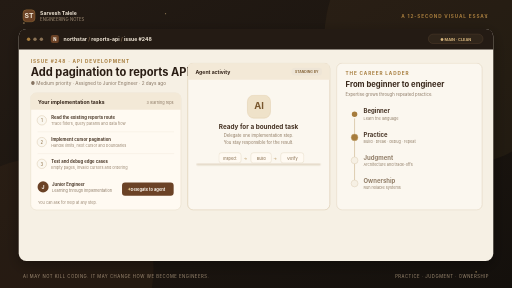
t = 0.00 s
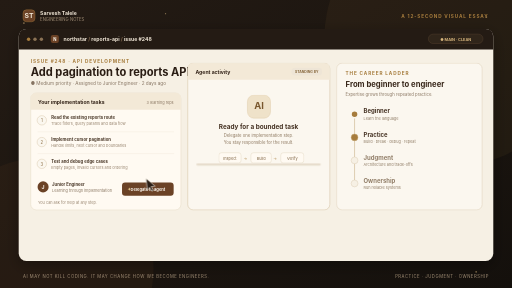
t = 1.67 s
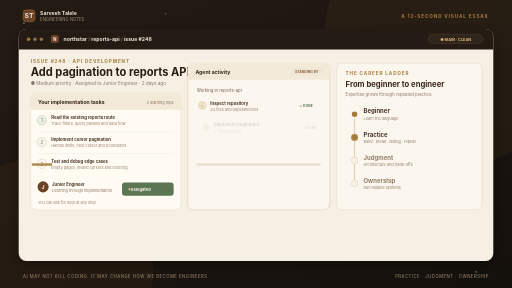
t = 3.33 s
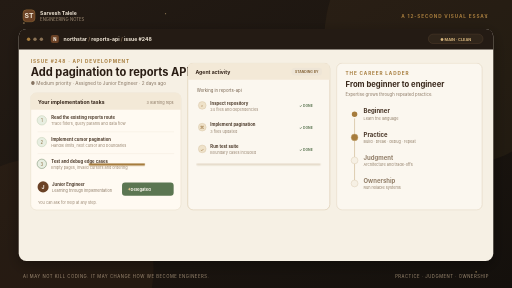
t = 5.00 s
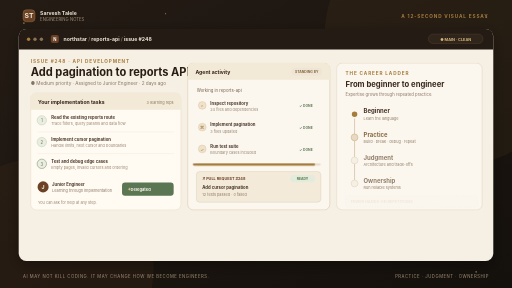
t = 6.67 s
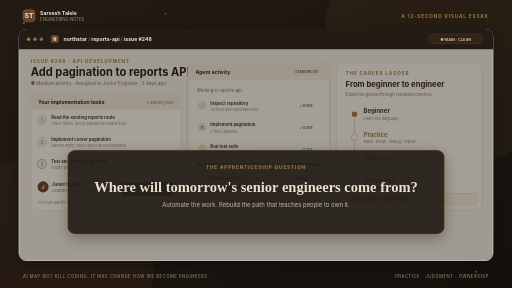
t = 8.33 s

The animated SVG that drew these frames (rendered in a browser with its animation timeline set to each time). Animation: 19 CSS @keyframes rules; frames cover the first 8.33 s, repeats indefinitely.

<svg xmlns="http://www.w3.org/2000/svg" viewBox="0 0 1200 675" role="img" aria-labelledby="motion-title motion-desc">
<title id="motion-title">The AI engineering apprenticeship gap</title>
<desc id="motion-desc">A junior engineer works on an API task, delegates implementation to an AI agent, and sees the pull request pass tests. The practice step on the engineering career ladder is then highlighted as a potential gap, followed by the question: where will tomorrow's senior engineers come from?</desc>
<defs>
  <linearGradient id="bg" x1="0" y1="0" x2="1" y2="1"><stop offset="0" stop-color="#241b14"/><stop offset="1" stop-color="#14100c"/></linearGradient>
  <linearGradient id="gold" x1="0" y1="0" x2="1" y2="0"><stop offset="0" stop-color="#8a6a33"/><stop offset=".5" stop-color="#e3c58c"/><stop offset="1" stop-color="#8a6a33"/></linearGradient>
  <filter id="shadow" x="-20%" y="-20%" width="140%" height="140%"><feDropShadow dx="0" dy="10" stdDeviation="16" flood-color="#000" flood-opacity=".32"/></filter>
  <style>
    *{box-sizing:border-box}
    text{font-family:-apple-system,BlinkMacSystemFont,"SF Pro Text","Segoe UI",sans-serif}
    .label{font-size:11px;font-weight:700;letter-spacing:2px;fill:#a67c3d}
    .main{font-family:Georgia,serif;fill:#f2e8d8}
    .agent-step{opacity:0;transform:translateX(10px)}
    .standby{opacity:1}
    .progress-fill{transform-origin:left;transform:scaleX(0)}
    .pr-card{opacity:0;transform:translateY(8px)}
    .cursor{opacity:0;transform:translate(0,0)}
    .question-shade{opacity:0}
    .question-card{opacity:0;transform:translateY(14px)}
    .gap-note{opacity:0;transform:translateY(6px)}
    .practice-node{fill:#a67c3d}
    .practice-label{fill:#453223}
    .task-check{fill:#fbf7ef;stroke:#d5c2a4}
    .delegate{fill:#6b4226}
    .standby{animation:standbyOut 12s linear infinite}
    .agent-step.one{animation:stepOne 12s linear infinite}
    .agent-step.two{animation:stepTwo 12s linear infinite}
    .agent-step.three{animation:stepThree 12s linear infinite}
    .progress-fill{animation:progress 12s linear infinite}
    .pr-card{animation:pr 12s linear infinite}
    .task-check.one{animation:checkOne 12s linear infinite}
    .task-check.two{animation:checkTwo 12s linear infinite}
    .task-check.three{animation:checkThree 12s linear infinite}
    .delegate{animation:buttonState 12s linear infinite}
    .button-label.default{animation:defaultLabel 12s steps(1,end) infinite}
    .button-label.sent{opacity:0;animation:sentLabel 12s steps(1,end) infinite}
    .practice-node{animation:practiceNode 12s linear infinite}
    .practice-label{animation:practiceText 12s linear infinite}
    .gap-note{animation:gap 12s linear infinite}
    .question-shade{animation:shade 12s linear infinite}
    .question-card{animation:question 12s linear infinite}
    .cursor{animation:cursor 12s cubic-bezier(.45,0,.1,1) infinite}
    .reset{animation:reset 12s linear infinite}
    @keyframes standbyOut{0%,17%{opacity:1}22%,89%{opacity:0}96%,100%{opacity:1}}
    @keyframes stepOne{0%,20%{opacity:0;transform:translateX(10px)}25%,88%{opacity:1;transform:translateX(0)}92%,100%{opacity:0;transform:translateX(10px)}}
    @keyframes stepTwo{0%,27%{opacity:0;transform:translateX(10px)}32%,88%{opacity:1;transform:translateX(0)}92%,100%{opacity:0;transform:translateX(10px)}}
    @keyframes stepThree{0%,34%{opacity:0;transform:translateX(10px)}39%,88%{opacity:1;transform:translateX(0)}92%,100%{opacity:0;transform:translateX(10px)}}
    @keyframes progress{0%,20%{transform:scaleX(0)}43%{transform:scaleX(.48)}56%,88%{transform:scaleX(1)}92%,100%{transform:scaleX(0)}}
    @keyframes pr{0%,43%{opacity:0;transform:translateY(8px)}49%,88%{opacity:1;transform:translateY(0)}92%,100%{opacity:0;transform:translateY(8px)}}
    @keyframes checkOne{0%,17%{fill:#fbf7ef;stroke:#d5c2a4}23%,88%{fill:#e8eee1;stroke:#b9c9ab}92%,100%{fill:#fbf7ef;stroke:#d5c2a4}}
    @keyframes checkTwo{0%,26%{fill:#fbf7ef;stroke:#d5c2a4}32%,88%{fill:#e8eee1;stroke:#b9c9ab}92%,100%{fill:#fbf7ef;stroke:#d5c2a4}}
    @keyframes checkThree{0%,33%{fill:#fbf7ef;stroke:#d5c2a4}39%,88%{fill:#e8eee1;stroke:#5b7652}92%,100%{fill:#fbf7ef;stroke:#d5c2a4}}
    @keyframes buttonState{0%,16%{fill:#6b4226}18%,23%{fill:#8d6a3b}26%,88%{fill:#5b7652}92%,100%{fill:#6b4226}}
    @keyframes defaultLabel{0%,23%{opacity:1}24%,88%{opacity:0}92%,100%{opacity:1}}
    @keyframes sentLabel{0%,23%{opacity:0}24%,88%{opacity:1}92%,100%{opacity:0}}
    @keyframes practiceNode{0%,51%{fill:#a67c3d;stroke:#c8ad7e}57%,88%{fill:#fbf7ef;stroke:#c29c5e}92%,100%{fill:#a67c3d;stroke:#c8ad7e}}
    @keyframes practiceText{0%,51%{fill:#453223}57%,88%{fill:#9b7848}92%,100%{fill:#453223}}
    @keyframes gap{0%,55%{opacity:0;transform:translateY(6px)}61%,88%{opacity:1;transform:translateY(0)}92%,100%{opacity:0;transform:translateY(6px)}}
    @keyframes shade{0%,64%{opacity:0}70%,88%{opacity:.42}92%,100%{opacity:0}}
    @keyframes question{0%,64%{opacity:0;transform:translateY(14px)}70%,88%{opacity:1;transform:translateY(0)}92%,100%{opacity:0;transform:translateY(14px)}}
    @keyframes cursor{0%,7%{opacity:0;transform:translate(245px,438px)}10%{opacity:1;transform:translate(245px,438px)}17%{opacity:1;transform:translate(356px,414px)}19%{opacity:1;transform:translate(356px,414px) scale(.82)}21%,26%{opacity:0;transform:translate(356px,414px)}100%{opacity:0;transform:translate(356px,414px)}}
    @keyframes reset{0%,90%{opacity:0}92%,96%{opacity:1}99%,100%{opacity:0}}
    @media(prefers-reduced-motion:reduce){
      .standby,.agent-step,.progress-fill,.pr-card,.task-check,.delegate,.button-label.default,.button-label.sent,.practice-node,.practice-label,.gap-note,.question-shade,.question-card,.cursor,.reset{animation:none!important}
      .standby{display:none}
      .agent-step,.pr-card{opacity:1;transform:none}
      .progress-fill{transform:scaleX(1)}
      .task-check{fill:#e8eee1;stroke:#b9c9ab}
      .delegate{fill:#5b7652}
      .button-label.default{opacity:0}
      .button-label.sent{opacity:1}
      .practice-node{fill:#fbf7ef;stroke:#c29c5e}
      .practice-label{fill:#9b7848}
      .gap-note{opacity:1;transform:none}
      .question-shade{display:none}
      .question-card{display:block;opacity:1;transform:none}
      .cursor,.reset{display:none}
    }
  </style>
</defs>
<rect width="1200" height="675" fill="url(#bg)"/>
<circle cx="1060" cy="90" r="300" fill="#a67c3d" opacity=".07"/>
<circle cx="100" cy="630" r="260" fill="#6b4226" opacity=".12"/>
<g fill="#d9b77e" opacity=".55"><circle cx="56" cy="54" r="2"/><circle cx="1140" cy="40" r="2"/><circle cx="1116" cy="637" r="2"/><circle cx="388" cy="32" r="1.5"/></g>
<g transform="translate(54 23)">
  <rect width="28" height="28" rx="8" fill="#6b4226" stroke="#a67c3d"/>
  <text x="14" y="19" text-anchor="middle" font-family="Georgia,serif" font-size="16" font-weight="700" fill="#f2e8d8">ST</text>
  <text x="40" y="12" font-size="12" font-weight="700" fill="#f2e8d8">Sarvesh Talele</text>
  <text x="40" y="27" font-size="10" fill="#a08d75">ENGINEERING NOTES</text>
</g>
<text x="1145" y="42" text-anchor="end" class="label">A 12-SECOND VISUAL ESSAY</text>
<g filter="url(#shadow)"><rect x="44" y="68" width="1112" height="544" rx="18" fill="#f6f0e4"/></g>
<path d="M44 86 Q44 68 62 68 H1138 Q1156 68 1156 86 V116 H44 Z" fill="#241b14"/>
<g fill="#a67c3d"><circle cx="67" cy="92" r="4"/><circle cx="82" cy="92" r="4" fill="#8b7255"/><circle cx="97" cy="92" r="4" fill="#8b7255"/></g>
<rect x="119" y="82" width="19" height="19" rx="5" fill="#6b4226"/>
<text x="128.5" y="95.5" font-size="10" font-weight="700" text-anchor="middle" fill="#fffaf2">N</text>
<text x="149" y="96" font-size="12" font-weight="650" fill="#f2e8d8">northstar <tspan fill="#80674d">/</tspan> reports-api <tspan fill="#80674d">/</tspan> issue #248</text>
<rect x="1004" y="80" width="128" height="22" rx="11" fill="#30251a" stroke="#574230"/>
<text x="1068" y="95" text-anchor="middle" font-size="9" font-weight="700" fill="#d9b77e">● MAIN · CLEAN</text>
<text x="72" y="148" class="label">ISSUE #248 · API DEVELOPMENT</text>
<text x="72" y="179" font-family="Georgia,serif" font-size="26" font-weight="700" fill="#2a1d14">Add pagination to reports API</text>
<text x="72" y="200" font-size="11" fill="#867462">● Medium priority  ·  Assigned to Junior Engineer  ·  2 days ago</text>
<rect x="72" y="218" width="352" height="274" rx="13" fill="#fffaf2" stroke="#e3d6c0"/>
<path d="M72 231 Q72 218 85 218 H411 Q424 218 424 231 V257 H72 Z" fill="#f3e9d7"/>
<text x="89" y="243" font-size="12" font-weight="700" fill="#332318">Your implementation tasks</text>
<text x="407" y="243" text-anchor="end" font-size="9" fill="#8b7864">3 learning reps</text>
<g font-size="10" fill="#493727">
  <circle class="task-check one" cx="98" cy="282" r="11" stroke-width="1"/>
  <text x="98" y="286" text-anchor="middle" font-size="10" fill="#8b6b40">1</text>
  <text x="120" y="279" font-weight="650">Read the existing reports route</text>
  <text x="120" y="294" font-size="9" fill="#9a8772">Trace filters, query params and data flow</text>
  <path d="M88 309 H408" stroke="#f0e7d9"/>
  <circle class="task-check two" cx="98" cy="333" r="11" stroke-width="1"/>
  <text x="98" y="337" text-anchor="middle" font-size="10" fill="#8b6b40">2</text>
  <text x="120" y="330" font-weight="650">Implement cursor pagination</text>
  <text x="120" y="345" font-size="9" fill="#9a8772">Handle limits, next cursor and boundaries</text>
  <path d="M88 360 H408" stroke="#f0e7d9"/>
  <circle class="task-check three" cx="98" cy="384" r="11" stroke-width="1"/>
  <text x="98" y="388" text-anchor="middle" font-size="10" fill="#8b6b40">3</text>
  <text x="120" y="381" font-weight="650">Test and debug edge cases</text>
  <text x="120" y="396" font-size="9" fill="#9a8772">Empty pages, invalid cursors and ordering</text>
</g>
<circle cx="101" cy="438" r="13" fill="#6b4226"/>
<text x="101" y="442" text-anchor="middle" font-family="Georgia,serif" font-size="12" font-weight="700" fill="#fffaf2">J</text>
<text x="122" y="436" font-size="10" font-weight="650" fill="#493727">Junior Engineer</text>
<text x="122" y="450" font-size="9" fill="#8b7864">Learning through implementation</text>
<rect class="delegate" x="286" y="428" width="121" height="31" rx="7"/>
<text x="298" y="448" font-size="12" fill="#e3c58c">✦</text>
<text class="button-label default" x="306" y="448" font-size="9.5" font-weight="700" fill="#fffaf2">Delegate to agent</text>
<text class="button-label sent" x="306" y="448" font-size="9.5" font-weight="700" fill="#fffaf2">Delegated</text>
<text x="89" y="478" font-size="9" fill="#9a8772">You can ask for help at any step.</text>
<rect x="440" y="148" width="333" height="344" rx="13" fill="#fbf7ef" stroke="#cbb593"/>
<path d="M440 161 Q440 148 453 148 H760 Q773 148 773 161 V187 H440 Z" fill="#f3e9d7"/>
<text x="458" y="173" font-size="12" font-weight="700" fill="#332318">Agent activity</text>
<rect x="683" y="159" width="72" height="18" rx="9" fill="#eee5d6"/>
<text x="719" y="171" text-anchor="middle" font-size="8" font-weight="700" fill="#86663a">STANDING BY</text>
<g class="standby">
  <rect x="580" y="223" width="54" height="54" rx="15" fill="#efe2c9" stroke="#ddc8a5"/>
  <text x="607" y="256" text-anchor="middle" font-family="Georgia,serif" font-size="22" font-weight="700" fill="#79572e">AI</text>
  <text x="606" y="302" text-anchor="middle" font-family="Georgia,serif" font-size="15" font-weight="700" fill="#453223">Ready for a bounded task</text>
  <text x="606" y="322" text-anchor="middle" font-size="10" fill="#8f7a62">Delegate one implementation step.</text>
  <text x="606" y="338" text-anchor="middle" font-size="10" fill="#8f7a62">You stay responsible for the result.</text>
  <g font-size="9" text-anchor="middle" fill="#806747">
    <rect x="513" y="358" width="52" height="24" rx="6" fill="#fffaf2" stroke="#e1d4be"/><text x="539" y="374">Inspect</text>
    <text x="575" y="374" fill="#b18b51">→</text>
    <rect x="588" y="358" width="48" height="24" rx="6" fill="#fffaf2" stroke="#e1d4be"/><text x="612" y="374">Build</text>
    <text x="645" y="374" fill="#b18b51">→</text>
    <rect x="658" y="358" width="54" height="24" rx="6" fill="#fffaf2" stroke="#e1d4be"/><text x="685" y="374">Verify</text>
  </g>
</g>
<g class="agent-step one">
  <text x="461" y="215" font-size="10" fill="#76624d">Working in reports-api</text>
  <circle cx="474" cy="247" r="9" fill="#efe2c9" stroke="#d5c2a4"/>
  <text x="474" y="251" text-anchor="middle" font-size="10" fill="#936b36">⌕</text>
  <text x="493" y="245" font-size="10" font-weight="700" fill="#493727">Inspect repository</text>
  <text x="493" y="260" font-size="9" fill="#988571">24 files and dependencies</text>
  <text x="733" y="251" text-anchor="end" font-size="8" font-weight="700" fill="#5b7652">✓ DONE</text>
</g>
<g class="agent-step two">
  <circle cx="474" cy="298" r="9" fill="#efe2c9" stroke="#d5c2a4"/>
  <text x="474" y="302" text-anchor="middle" font-size="10" fill="#936b36">⌘</text>
  <text x="493" y="296" font-size="10" font-weight="700" fill="#493727">Implement pagination</text>
  <text x="493" y="311" font-size="9" fill="#988571">3 files updated</text>
  <text x="733" y="302" text-anchor="end" font-size="8" font-weight="700" fill="#5b7652">✓ DONE</text>
</g>
<g class="agent-step three">
  <circle cx="474" cy="349" r="9" fill="#efe2c9" stroke="#d5c2a4"/>
  <text x="474" y="353" text-anchor="middle" font-size="10" fill="#936b36">✓</text>
  <text x="493" y="347" font-size="10" font-weight="700" fill="#493727">Run test suite</text>
  <text x="493" y="362" font-size="9" fill="#988571">Boundary cases included</text>
  <text x="733" y="353" text-anchor="end" font-size="8" font-weight="700" fill="#5b7652">✓ DONE</text>
</g>
<rect x="460" y="383" width="292" height="5" rx="3" fill="#e7ddcd"/>
<rect class="progress-fill" x="460" y="383" width="292" height="5" rx="3" fill="#a67c3d"/>
<g class="pr-card">
  <rect x="460" y="402" width="292" height="72" rx="8" fill="#f3ead9" stroke="#d9c9ac"/>
  <text x="474" y="421" font-size="9" font-weight="700" fill="#6b4226">↗ PULL REQUEST #248</text>
  <rect x="680" y="410" width="59" height="17" rx="8" fill="#e3ecdc"/>
  <text x="709" y="422" text-anchor="middle" font-size="8" font-weight="700" fill="#527347">READY</text>
  <text x="474" y="442" font-size="10" font-weight="700" fill="#453223">Add cursor pagination</text>
  <text x="474" y="459" font-size="9" fill="#917d66">12 tests passed · 0 failed</text>
</g>
<rect x="789" y="148" width="341" height="344" rx="13" fill="#fbf7ef" stroke="#d9c9ae"/>
<text x="810" y="175" class="label">THE CAREER LADDER</text>
<text x="810" y="205" font-family="Georgia,serif" font-size="18" font-weight="700" fill="#39281b">From beginner to engineer</text>
<text x="810" y="224" font-size="10" fill="#8b7864">Expertise grows through repeated practice.</text>
<path d="M831 260 V435" stroke="#d8c6a7" stroke-width="2"/>
<g>
  <circle cx="831" cy="268" r="8" fill="#a67c3d" stroke="#fbf7ef" stroke-width="3"/>
  <text x="852" y="266" font-family="Georgia,serif" font-size="14" font-weight="700" fill="#453223">Beginner</text>
  <text x="852" y="281" font-size="9" fill="#927f69">Learn the language</text>
  <circle class="practice-node" cx="831" cy="322" r="8" stroke="#c8ad7e" stroke-width="1"/>
  <text class="practice-label" x="852" y="320" font-family="Georgia,serif" font-size="14" font-weight="700">Practice</text>
  <text x="852" y="335" font-size="9" fill="#927f69">Build · break · debug · repeat</text>
  <circle cx="831" cy="376" r="8" fill="#f6f0e4" stroke="#d9c9ae"/>
  <text x="852" y="374" font-family="Georgia,serif" font-size="14" font-weight="700" fill="#927f69">Judgment</text>
  <text x="852" y="389" font-size="9" fill="#927f69">Architecture and trade-offs</text>
  <circle cx="831" cy="430" r="8" fill="#f6f0e4" stroke="#d9c9ae"/>
  <text x="852" y="428" font-family="Georgia,serif" font-size="14" font-weight="700" fill="#927f69">Ownership</text>
  <text x="852" y="443" font-size="9" fill="#927f69">Run reliable systems</text>
</g>
<g class="gap-note">
  <rect x="810" y="453" width="309" height="27" rx="7" fill="#f6ecda" stroke="#c29c5e" stroke-dasharray="4 3"/>
  <text x="822" y="470" font-size="9" font-weight="700" fill="#76542e">FEWER HANDS-ON REPETITIONS</text>
</g>
<g class="question-shade"><rect x="45" y="117" width="1110" height="494" fill="#14100c"/></g>
<g class="question-card" filter="url(#shadow)">
  <rect x="158" y="350" width="884" height="198" rx="18" fill="#241b14" stroke="#a67c3d" stroke-width="1.5"/>
  <text x="600" y="395" text-anchor="middle" class="label">THE APPRENTICESHIP QUESTION</text>
  <text x="600" y="448" text-anchor="middle" class="main" font-size="34" font-weight="700">Where will tomorrow's senior engineers come from?</text>
  <text x="600" y="484" text-anchor="middle" font-size="14" fill="#cdbba2">Automate the work. Rebuild the path that teaches people to own it.</text>
  <path d="M504 510 H696" stroke="url(#gold)" stroke-width="2" stroke-linecap="round"/>
</g>
<g class="cursor">
  <path d="M1 1 L22 19 L13 20 L18 29 L14 31 L9 22 L4 29 Z" fill="#2a1d14" stroke="#fbf7ef" stroke-width="1.3" stroke-linejoin="round"/>
</g>
<rect class="reset" x="44" y="68" width="1112" height="544" rx="18" fill="#14100c"/>
<text x="54" y="652" font-size="10" letter-spacing="1.2" fill="#a08d75">AI MAY NOT KILL CODING. IT MAY CHANGE HOW WE BECOME ENGINEERS.</text>
<text x="1146" y="652" text-anchor="end" font-size="10" letter-spacing="1.2" fill="#a08d75">PRACTICE · JUDGMENT · OWNERSHIP</text>
</svg>
